Dataset: bp (GitHub, aldinabu/bp). Classes: discoloration, micro defect, structural irreparable defect, structural repairable defect, textural defect, undamaged.

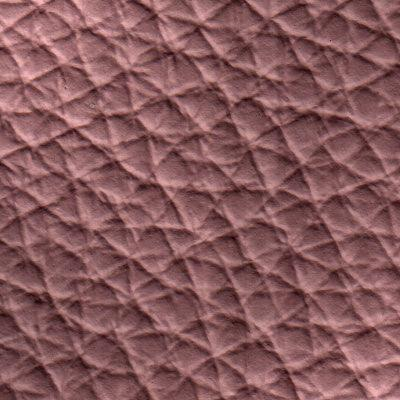
Label: discoloration

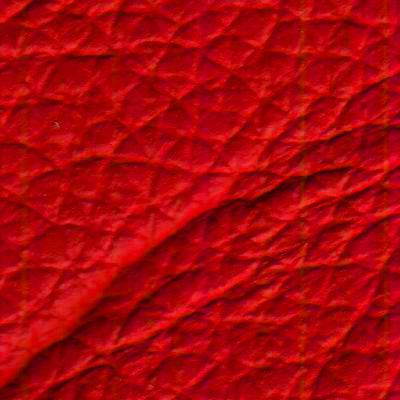
Label: structural repairable defect

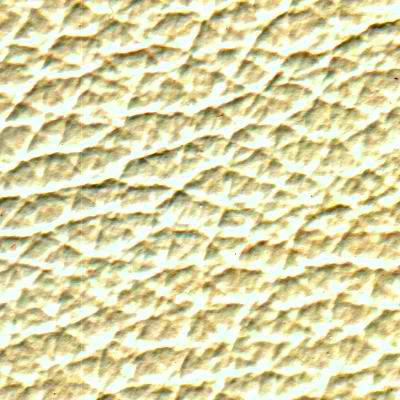
Label: structural repairable defect

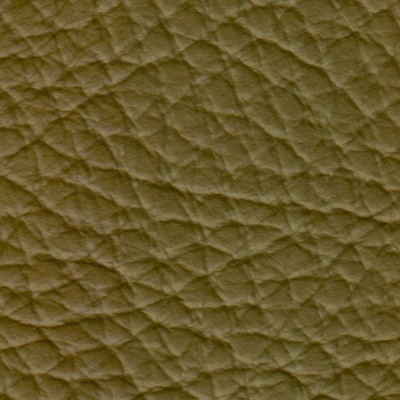
Label: structural irreparable defect

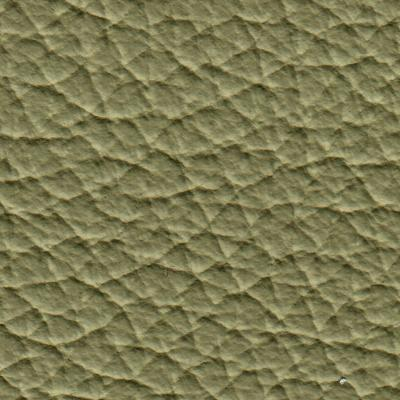
Label: undamaged

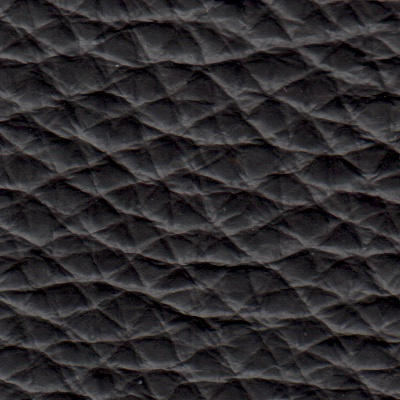
Label: textural defect
